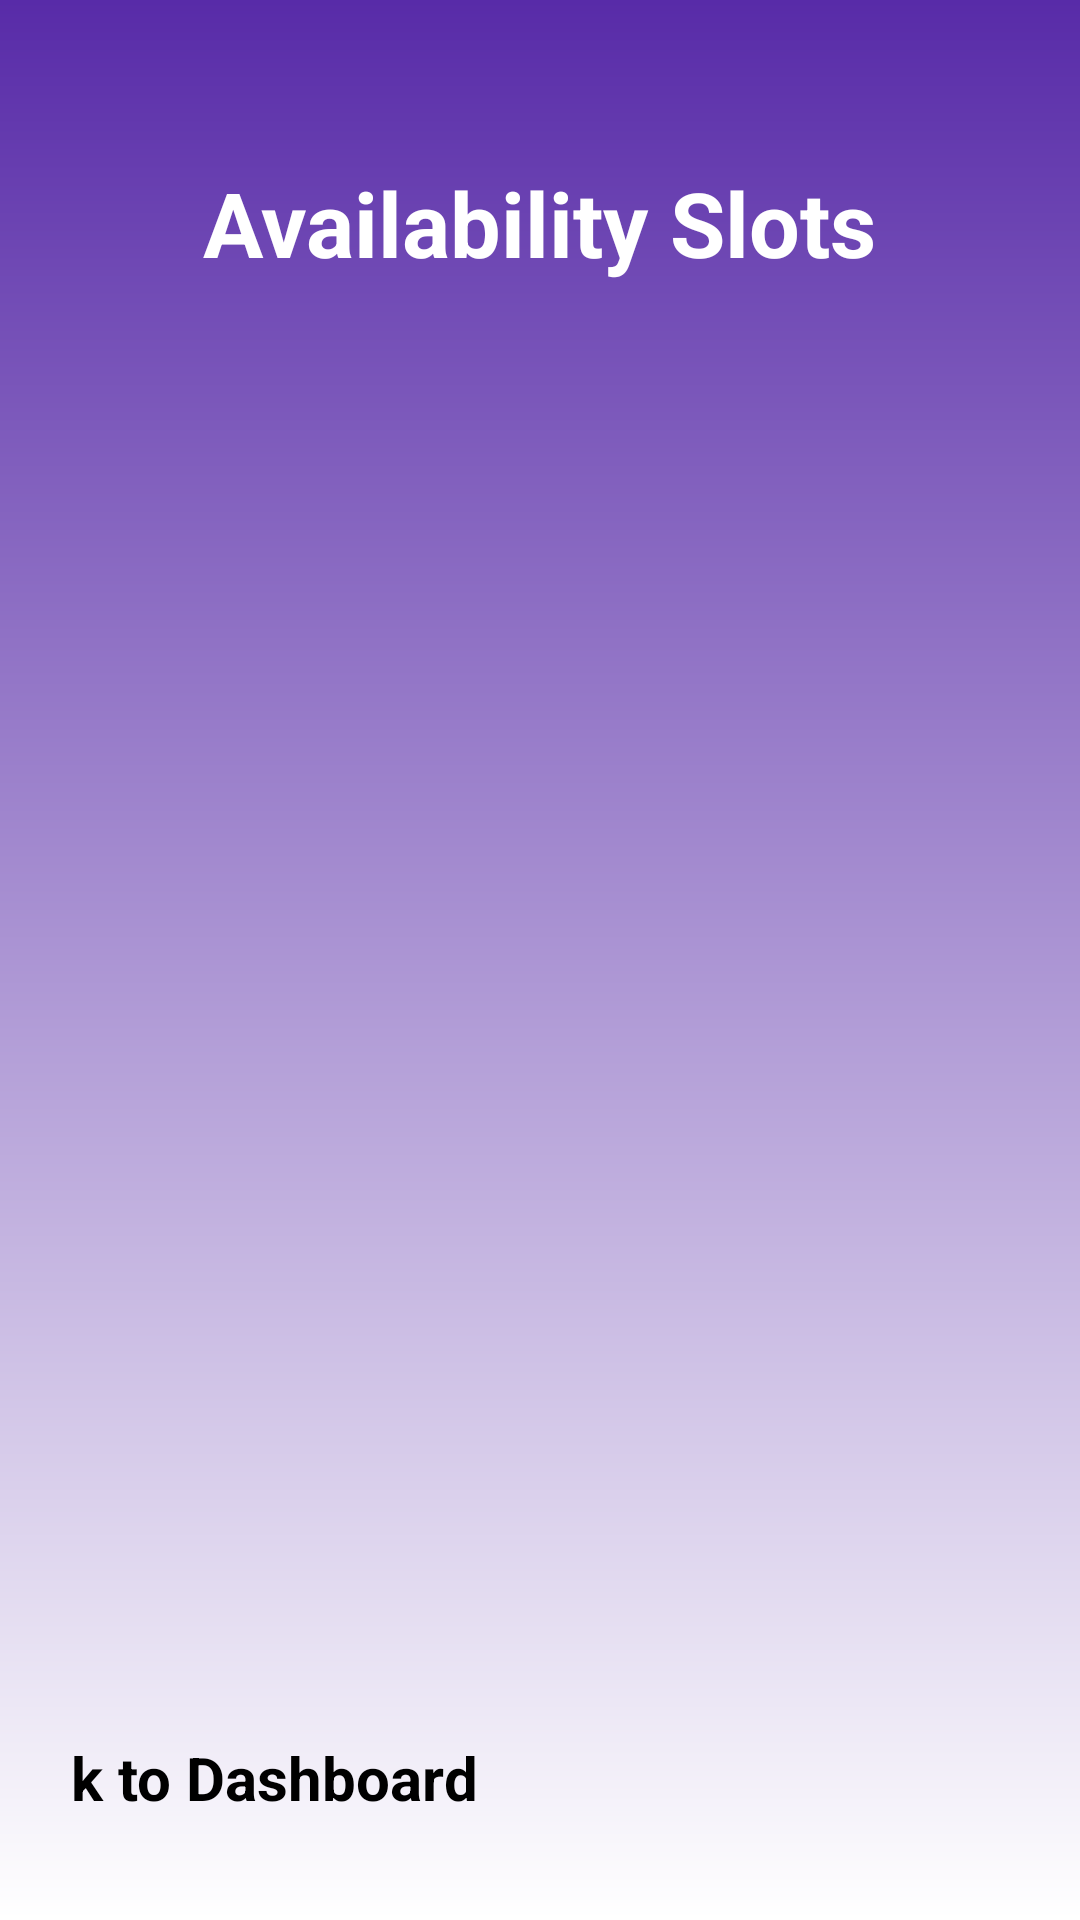

This screen was rendered from an Android layout file. Write that file and the resources it references.
<!-- AndroidManifest.xml: application theme Theme.OTAMS -->
<!-- res/layout/activity_availability_slots.xml -->
<?xml version="1.0" encoding="utf-8"?>
<LinearLayout xmlns:android="http://schemas.android.com/apk/res/android"
    xmlns:app="http://schemas.android.com/apk/res-auto"
    xmlns:tools="http://schemas.android.com/tools"
    android:layout_width="match_parent"
    android:layout_height="match_parent"
    android:orientation="vertical"
    android:background="@drawable/default_background"
    android:padding="24dp"
    android:id="@+id/back_button"
    tools:context=".AdminDashboardActivity">

    
    <TextView
        android:id="@+id/adminDashboardTitle"
        android:layout_width="wrap_content"
        android:layout_height="wrap_content"
        android:text="@string/availability_slots"
        android:textColor="@color/white"
        android:textSize="30sp"
        android:textStyle="bold"
        android:layout_gravity="center_horizontal"
        android:layout_marginTop="30dp"
        android:paddingBottom="10dp" />


    
    <androidx.recyclerview.widget.RecyclerView
        android:id="@+id/request_recycler_view"
        android:layout_width="match_parent"
        android:layout_height="0dp"
        android:layout_marginTop="30dp"
        android:layout_weight="1"
        android:scrollbars="vertical" />

    <Button
        android:id="@+id/backToDashboardBtn"
        android:layout_width="400dp"
        android:layout_height="wrap_content"
        android:layout_marginTop="93dp"
        android:layout_gravity="center_horizontal"
        android:padding="10dp"
        android:text="@string/back_to_dashboard"
        android:textSize="20sp"
        android:textStyle="bold"
        android:onClick="onClickLogOff"/>
</LinearLayout>
<!-- resources referenced by this layout -->
<resources>
  <color name="white">#FFFFFFFF</color>
  <!-- drawable default_background (drawable) -->
  <?xml version="1.0" encoding="utf-8"?>
  <shape xmlns:android="http://schemas.android.com/apk/res/android">
      <gradient android:type="linear" android:angle="100"
          android:startColor="#582BA8" android:endColor="#FFFFFF" />
  </shape>
  <string name="availability_slots">Availability Slots</string>
  <string name="back_to_dashboard">Back to Dashboard</string>
</resources>
